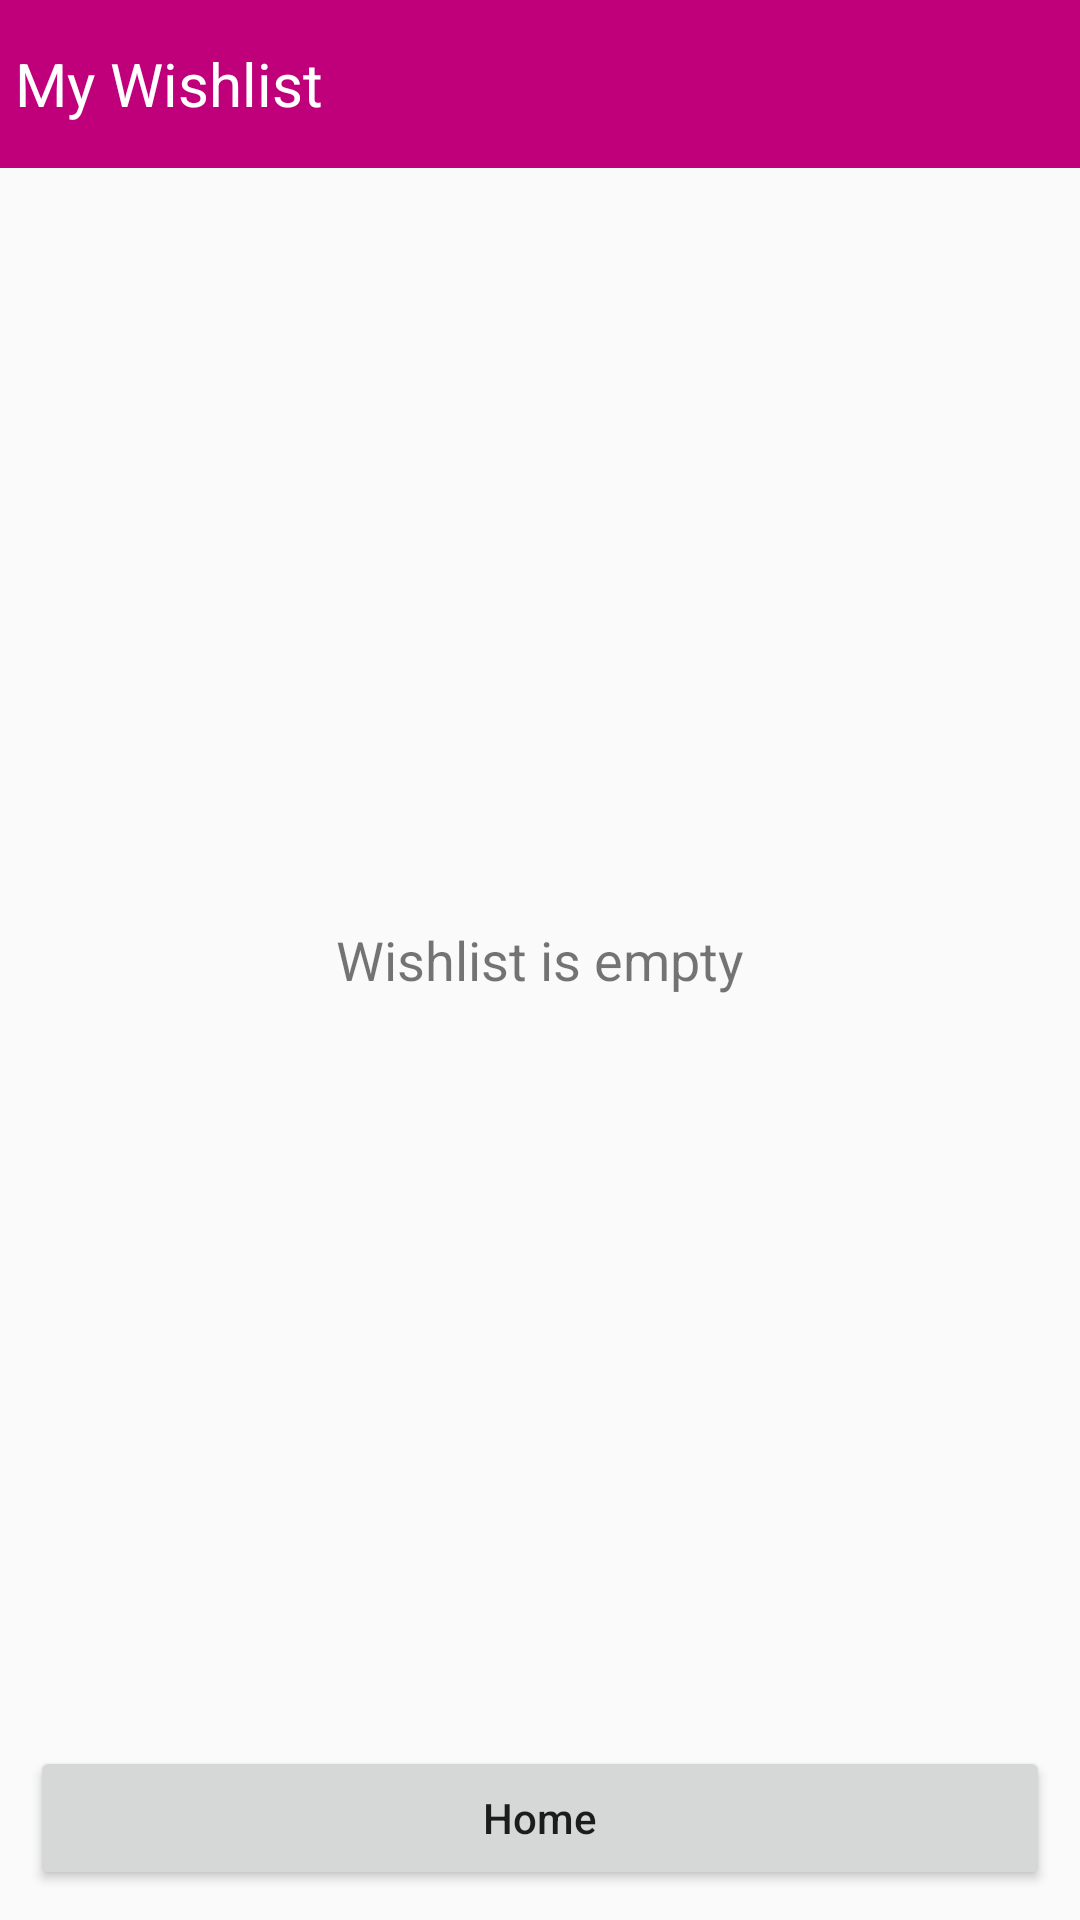

Layout XML and referenced resources for this Android screen:
<!-- AndroidManifest.xml: application theme AppTheme -->
<!-- res/layout/activity_wishlist.xml -->
<?xml version="1.0" encoding="utf-8"?>
<RelativeLayout xmlns:android="http://schemas.android.com/apk/res/android"
    xmlns:app="http://schemas.android.com/apk/res-auto"
    xmlns:tools="http://schemas.android.com/tools"
    android:layout_width="match_parent"
    android:layout_height="match_parent"
    tools:context=".WishlistActivity">

    <TextView
        android:id="@+id/menu_nav"
        android:layout_width="match_parent"
        android:layout_height="56dp"
        android:background="@color/colorPrimary"
        android:textColor="@android:color/white"
        android:textSize="20sp"
        android:gravity="center_vertical"
        android:text=" My Wishlist"
        >
    </TextView>

    <TextView
        android:id="@+id/noItem"
        android:layout_width="match_parent"
        android:layout_height="wrap_content"
        android:layout_centerHorizontal="true"
        android:layout_centerVertical="true"
        android:textAlignment="center"
        android:text="Wishlist is empty"
        android:textSize="18sp"
        >
    </TextView>


    <androidx.recyclerview.widget.RecyclerView
        android:layout_width="match_parent"
        android:layout_height="match_parent"
        android:id="@+id/cart_list"
        android:layout_below="@+id/menu_nav"
        android:layout_above="@+id/nav_home"

        >
    </androidx.recyclerview.widget.RecyclerView>

    <Button
        android:id="@+id/nav_home"
        android:layout_width="match_parent"
        android:layout_height="wrap_content"
        android:layout_alignParentBottom="true"
        android:textAllCaps="false"
        android:text="Home"
        android:layout_margin="10dp"
        >
    </Button>

</RelativeLayout>
<!-- resources referenced by this layout -->
<resources>
  <color name="colorPrimary">#BF007A</color>
  <style name="AppTheme" parent="Theme.AppCompat.Light.NoActionBar">
          
          <item name="colorPrimary">@color/colorPrimary</item>
          <item name="colorPrimaryDark">@color/colorPrimaryDark</item>
          <item name="colorAccent">@color/colorAccent</item>
  
          <item name="android:windowAnimationStyle">@style/CustomActivityAnimation</item>
      </style>
  <color name="colorPrimaryDark">#3700B3</color>
  <color name="colorAccent">#03DAC5</color>
  <style name="CustomActivityAnimation" parent="@android:style/Animation.Activity">
          <item name="android:activityOpenEnterAnimation">@anim/slide_in_right</item>
          <item name="android:activityOpenExitAnimation">@anim/slide_out_left</item>
          <item name="android:activityCloseEnterAnimation">@anim/slide_in_left</item>
          <item name="android:activityCloseExitAnimation">@anim/slide_out_right</item>
      </style>
</resources>
